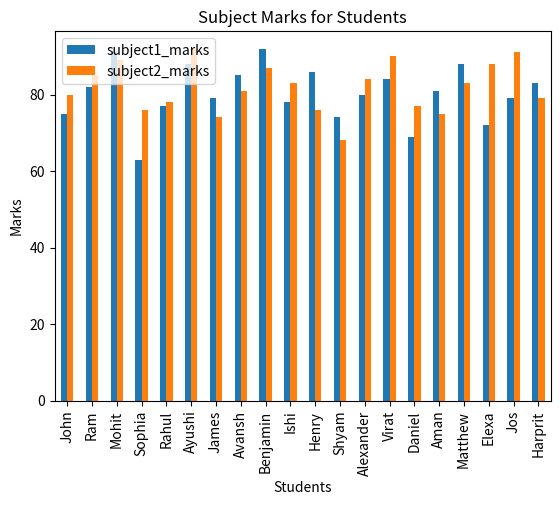
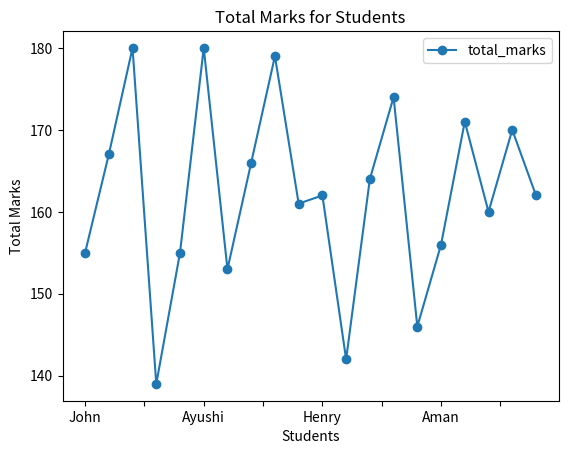

Python code for these plots, in order:
# -*- coding: utf-8 -*-
"""Untitled0.ipynb

Automatically generated by Colab.

Original file is located at
    https://colab.research.google.com/drive/1CxTv73yxocuBlApCXFW1NgkLbdYxQF9y
"""

import pandas as pd
import matplotlib.pyplot as plt

# Create a DataFrame manually
data = {
    'studentId': [1, 2, 3, 4, 5, 6, 7, 8, 9, 10, 11, 12, 13, 14, 15, 16, 17, 18, 19, 20],
    'rollno': ['A001', 'A002', 'A003', 'A004', 'A005', 'A006', 'A007', 'A008', 'A009', 'A010',
               'A011', 'A012', 'A013', 'A014', 'A015', 'A016', 'A017', 'A018', 'A019', 'A020'],
    'name': ['John', 'Ram', 'Mohit', 'Sophia', 'Rahul', 'Ayushi', 'James', 'Avansh', 'Benjamin', 'Ishi',
             'Henry', 'Shyam', 'Alexander', 'Virat', 'Daniel', 'Aman', 'Matthew', 'Elexa', 'Jos', 'Harprit'],
    'branch': ['CSE', 'ECE', 'ME', 'CSE', 'ECE', 'ME', 'CSE', 'ECE', 'ME', 'CSE',
               'ECE', 'ME', 'CSE', 'ECE', 'ME', 'CSE', 'ECE', 'ME', 'CSE', 'ECE'],
    'subject1_marks': [75, 82, 91, 63, 77, 88, 79, 85, 92, 78, 86, 74, 80, 84, 69, 81, 88, 72, 79, 83],
    'subject2_marks': [80, 85, 89, 76, 78, 92, 74, 81, 87, 83, 76, 68, 84, 90, 77, 75, 83, 88, 91, 79],
    # ... add more subject columns if needed
}

df = pd.DataFrame(data)

# (a) Insert new column
df['total_marks'] = df.iloc[:, 4:].sum(axis=1)

# (b) Calculate min, max, count on numerical data
min_marks = df.iloc[:, 4:].min().to_frame(name='min_marks')
max_marks = df.iloc[:, 4:].max().to_frame(name='max_marks')
count_students = df.shape[0]

# (c) Visualize the data using Barplot and Lineplot
df.plot(x='name', y=['subject1_marks', 'subject2_marks'], kind='bar')
plt.title('Subject Marks for Students')
plt.xlabel('Students')
plt.ylabel('Marks')
plt.show()

df.plot(x='name', y='total_marks', kind='line', marker='o')
plt.title('Total Marks for Students')
plt.xlabel('Students')
plt.ylabel('Total Marks')
plt.show()

